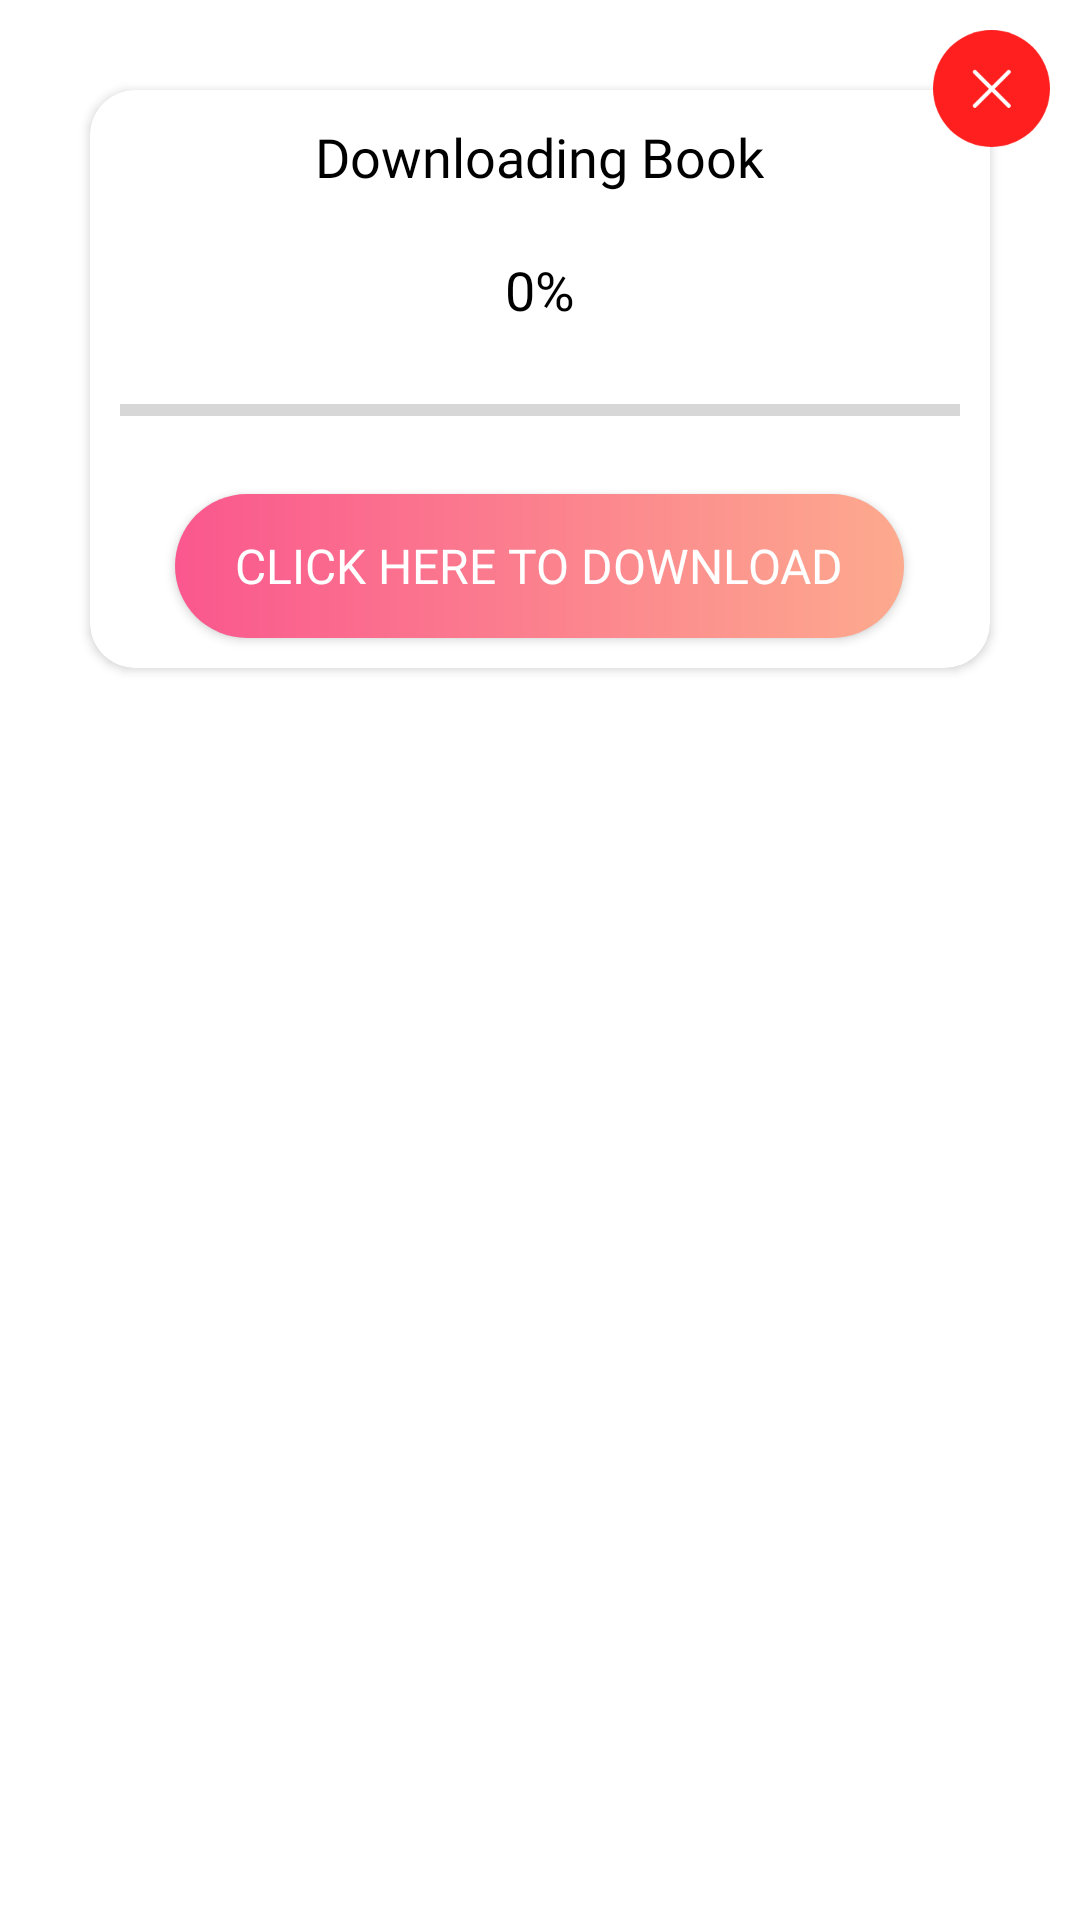

Reconstruct the res/layout file that produces this screen, plus the resources it refers to.
<!-- AndroidManifest.xml: application theme AppTheme -->
<!-- res/layout/dialog_update.xml -->
<?xml version="1.0" encoding="utf-8"?>
<RelativeLayout xmlns:android="http://schemas.android.com/apk/res/android"
    xmlns:app="http://schemas.android.com/apk/res-auto"
    android:layout_width="match_parent"
    android:layout_height="wrap_content"
    android:orientation="vertical">

    <androidx.cardview.widget.CardView
        android:layout_width="match_parent"
        android:layout_height="wrap_content"
        android:layout_margin="30dp"
        android:orientation="vertical"
        app:cardCornerRadius="15dp"
        app:cardElevation="@dimen/cardview_default_elevation">



            <LinearLayout
                android:layout_width="match_parent"
                android:layout_height="wrap_content"
       android:orientation="vertical">



                <TextView
                    android:id="@+id/txtMessage"
                    android:layout_width="wrap_content"
                    android:layout_height="wrap_content"
                    android:layout_gravity="center"
                    android:fontFamily="@font/regular"
                    android:gravity="center"
                    android:padding="10dp"
                    android:text="Downloading Book"
                    android:textColor="@color/black"
                    android:textSize="18sp" />



                <TextView
                    android:id="@+id/txtUpdate"
                    android:layout_width="wrap_content"
                    android:layout_height="wrap_content"
                    android:layout_gravity="center"
                    android:fontFamily="@font/bold"
                    android:gravity="center"
                    android:padding="10dp"
                    android:text="0%"
                    android:textColor="@color/black"
                    android:textSize="18sp" />
                <ProgressBar
                    android:id="@+id/progressBar"
                    style="@style/Widget.AppCompat.ProgressBar.Horizontal"
                    android:layout_width="match_parent"
                    android:layout_height="wrap_content"
                    android:max="100"
                    android:padding="10dp"
                    android:progress="0" />

                <androidx.appcompat.widget.AppCompatButton
                    android:id="@+id/btn_ok"
                    android:layout_width="wrap_content"
                    android:layout_height="wrap_content"
                    android:layout_gravity="center_horizontal"
                    android:layout_margin="10dp"
                    android:background="@drawable/gradient_btn"
                    android:fontFamily="@font/bold"
                    android:minWidth="150dp"
                    android:paddingLeft="20dp"
                    android:paddingRight="20dp"
                    android:text="Click here to download"
                    android:textAllCaps="true"
                    android:textColor="@color/white"
                    android:textSize="16sp" />




            </LinearLayout>


    </androidx.cardview.widget.CardView>
    <ImageView
        android:id="@+id/iv_close"
        android:padding="10dp"
        android:layout_width="wrap_content"
        android:layout_height="wrap_content"
        android:src="@drawable/dialog_close"
        android:elevation="@dimen/cardview_default_elevation"
        android:layout_alignParentRight="true"/>

</RelativeLayout>
<!-- resources referenced by this layout -->
<resources>
  <color name="black">#000000</color>
  <color name="white">#FFFFFF</color>
  <!-- drawable dialog_close: png bitmap (drawable-xxxhdpi, 4344 bytes) -->
  <!-- drawable gradient_btn (drawable) -->
  <?xml version="1.0" encoding="utf-8"?>
  <shape xmlns:android="http://schemas.android.com/apk/res/android"
      android:shape="rectangle">
  
      <corners android:radius="30dp"/>
      <gradient android:type="linear" android:angle="0" android:startColor="@color/colorPrimary" android:endColor="@color/colorAccent"/>
  </shape>
  <style name="AppTheme" parent="Theme.AppCompat.Light.NoActionBar">
          
          <item name="colorPrimary">@color/colorPrimary</item>
          <item name="colorPrimaryDark">@color/white</item>
          <item name="colorAccent">@color/background</item>
          <item name="android:windowBackground">@color/white</item>
          <item name="android:windowLightStatusBar" tools:ignore="NewApi">true</item>
  
       
      </style>
  <color name="colorPrimary">#FA578E</color>
  <color name="colorAccent">#FDAA8E</color>
  <color name="background">#F1F1F1</color>
</resources>
